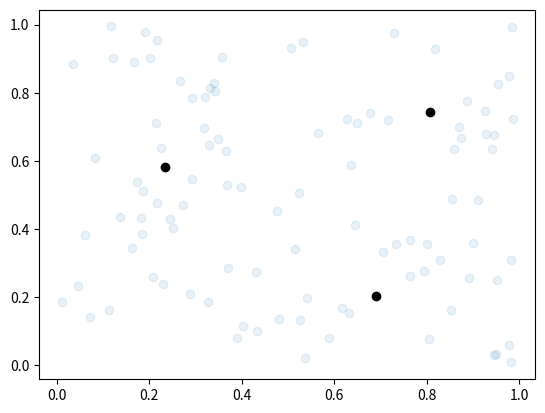

The matplotlib source for this figure:
# Importing required libraries
import pandas as pd
import numpy as np
import random
import matplotlib.pyplot as plt

class Kmean:
    def __init__(self):
        self.plot = True  # True if you want to plot final result else False
        self.data = None  # If entire list is to be used update the list here
        if self.data == None or len(self.data) == 0:
            self.data = np.random.rand(100,2)

    def operation(self):
        '''
        Main operation of K means cluster.
        '''
        k = 3 # the number of clusters to be made
        iterations = 10 # the number of iterations updating centroids
        self.data = pd.DataFrame(self.data)
        X = np.array(self.data)
        # Initialization of random centroids
        init_c = random.sample(range(0, len(self.data)), k)
        # Creating the list of centroids
        centroids = []
        for i in init_c:
            centroids.append(self.data.loc[i])
        centroids = np.array(centroids)

        for i in range(iterations):
            get_centroids = self.__findClosestCentroids__(centroids, X)
            centroids = self.__calc_centroids__(get_centroids, X)

        final_df = pd.concat([pd.DataFrame(X), pd.DataFrame(get_centroids, columns=['Cluster'])],
                          axis=1)
        final_df.to_csv('Result.csv', index = False)
        if self.plot == True:
            self.__plot__(centroids, X)
        return True

    def __calculate_distance__(self, x, y):
        '''
        Calculating the distance between two data points.
        '''
        return(sum((x - y)**2))**0.5

    def __findClosestCentroids__(self, c, X):
        '''
        Finding the closest centroid based on the distance between
        centroid and the data point.
        '''
        assigned_centroid = []
        for i in X:
            distance=[]
            for j in c:
                distance.append(self.__calculate_distance__(i, j))
            assigned_centroid.append(np.argmin(distance))
        return assigned_centroid

    def __calc_centroids__(self, clusters, X):
        '''
        Updating the centroids based on the mean distance of the data
        points belonging to a cluster.
        '''
        new_centroids = []
        new_df = pd.concat([pd.DataFrame(X), pd.DataFrame(clusters, columns=['cluster'])],
                          axis=1)
        for c in set(new_df['cluster']):
            current_cluster = new_df[new_df['cluster'] == c][new_df.columns[:-1]]
            cluster_mean = current_cluster.mean(axis=0)
            new_centroids.append(cluster_mean)
        return new_centroids

    def __plot__(self, centroids, X):
        '''
        Plotting the final cluster using matplotlib
        '''
        fig = plt.figure()
        plt.scatter(np.array(centroids)[:, 0], np.array(centroids)[:, 1], color='black')
        plt.scatter(X[:, 0], X[:, 1], alpha=0.1)
        plt.show()
        fig.savefig('cluster.jpeg')


if __name__ == "__main__":
    kobj = Kmean()
    result = kobj.operation()
